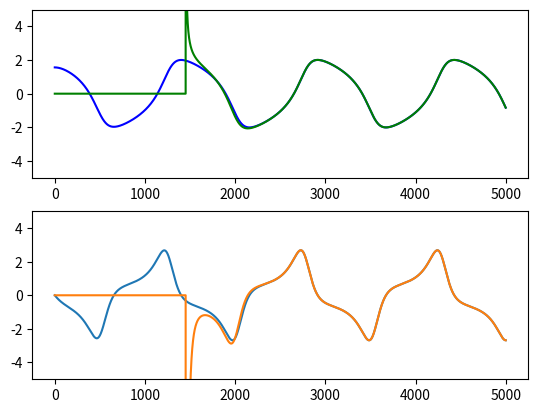
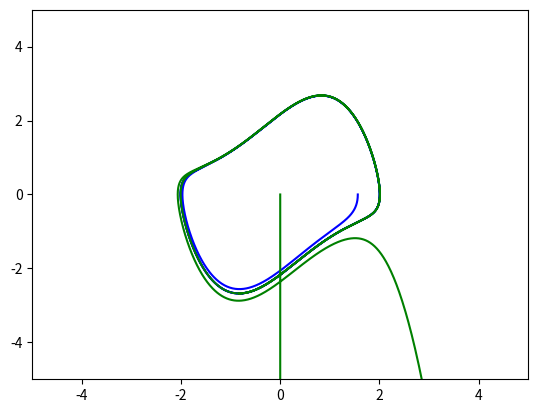

Source code (Python) for these figures, in order:
# -*- coding: utf-8 -*-
"""
Created on Wed Mar 21 13:05:03 2012

[redacted]

typically one solves xdot = f(x) by choosing some initial x0 and integrating forward.
here we see what can happen if the problem is instead we're given xf at some final time and we
integrate backwards.

with smarter integrators, you'd probably get better results
"""

import numpy as np
import scipy.integrate 
import matplotlib.pyplot as plt
import scipy.optimize

eps = 1.0
def dSdt(S,t):
    """
    the dynamics of the system, as expected by scipy.integrate.odeint
    this is the Van der Pol oscillator http://en.wikipedia.org/wiki/Van_der_Pol_oscillator
    chosen because it's non-conservative, and probably impossible to stably time-reverse?
    """
    x,xdot = S
    xddot = eps * (1-x**2)*xdot - x
    return np.array([xdot,xddot])
    
def back_dSdt(S,t):
    """
    the time reverse system of dSdt
    """
    return -dSdt(S,-t)
    

Tf = 22
ts = np.linspace(0,Tf,5000)

BEHAVIOR = 'BLOW UP'
#BEHAVIOR = 'DECAY'

if BEHAVIOR == 'DECAY':
    #some points that start at different parts of the limit cycle, approximately
    #for length-30 integration, all of these have time-reverses that decay.
    state0 = [2,0]
    state0 = [-1,1]  
    state0 = [1,-1]

    #start inside the limit cycle -- takes a while to pump up, but time reverse still decays faster
    state0 = [.1,.1] 

if BEHAVIOR == 'BLOW UP':
    #use a shooting method to find an initial state that minimizes the value of the y[1] (the value of the second dimension) at the final time.
    def objective(x):
        y = (scipy.integrate.odeint(func=dSdt,y0=x,t=ts))[-1]
        return y[1]

    state0 = scipy.optimize.fmin(objective,[2,0])




#integrate the forward system
y = scipy.integrate.odeint(func=dSdt,y0=state0,t=ts)

#integrate backwards, starting from the final state found by forward integration
back_y = scipy.integrate.odeint(func=back_dSdt,y0=y[-1],t=ts)

#in the perfect world, y and back_y agree (except that back_y is reversed, so really back_y[::-1] should match y. 

fig_ts = plt.figure(None)

ax_ts1 = fig_ts.add_subplot(2,1,1)
ax_ts2 = fig_ts.add_subplot(2,1,2,sharex=ax_ts1)

ax_ts1.plot(y[:,0],'b')
ax_ts1.plot(back_y[::-1,0],'g')
ax_ts1.set_ylim(-5,5)

ax_ts2.plot(y[:,1])
ax_ts2.plot(back_y[::-1,1])
ax_ts2.set_ylim(-5,5)

fig_phase = plt.figure(None)
ax_phase =  fig_phase.add_subplot(1,1,1)
ax_phase.plot(y[:,0],y[:,1],'b')
ax_phase.plot(back_y[::-1,0],back_y[::-1,1],'g')

ax_phase.set_xlim(-5,5)
ax_phase.set_ylim(-5,5)
plt.show()
